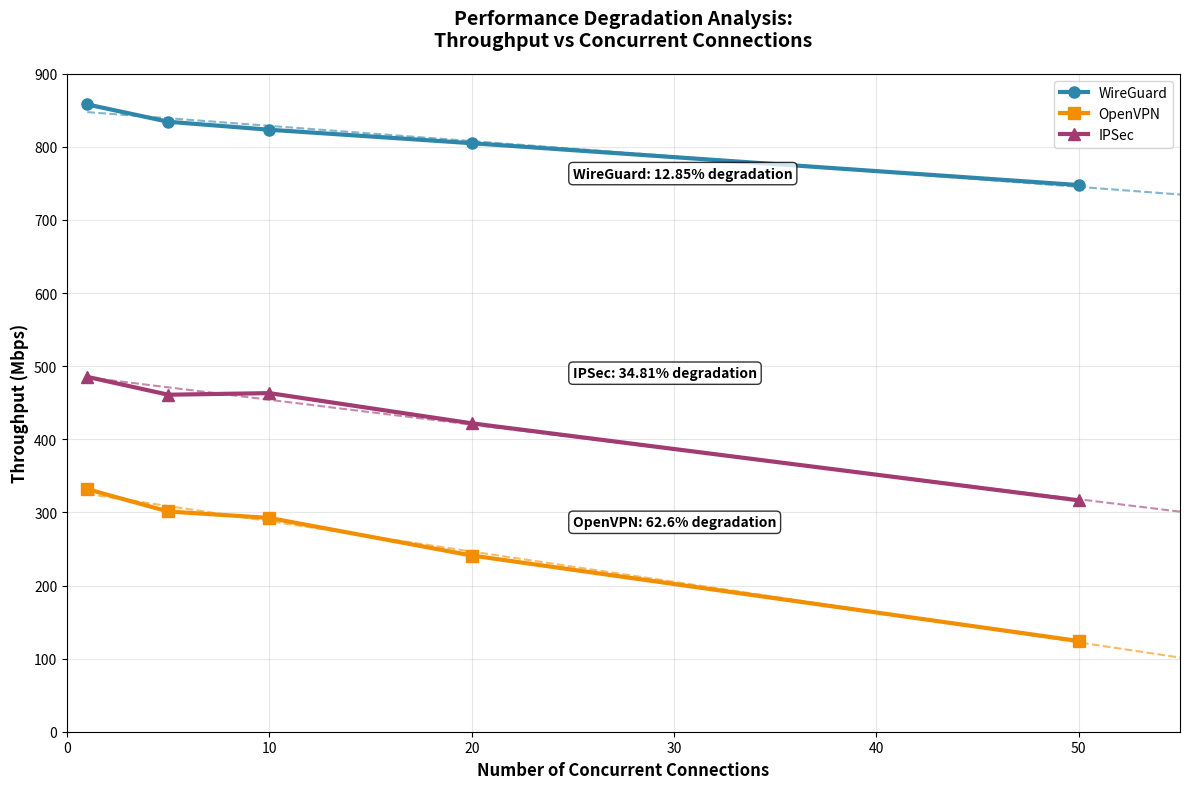

Generate this figure with matplotlib:
import matplotlib.pyplot as plt
import numpy as np
import pandas as pd

# Data dari performance degradation model
degradation_data = {
    'wireguard_conn': [1, 5, 10, 20, 50],
    'wireguard_throughput': [858.07, 834.36, 823.45, 805.05, 747.77],
    'openvpn_conn': [1, 5, 10, 20, 50],
    'openvpn_throughput': [331.74, 301.26, 292.41, 241.03, 124.05],
    'ipsec_conn': [1, 5, 10, 20, 50],
    'ipsec_throughput': [485.43, 460.97, 463.17, 421.85, 316.47]
}

plt.figure(figsize=(12, 8))

# Plot throughput degradation
plt.plot(degradation_data['wireguard_conn'], degradation_data['wireguard_throughput'], 
         'o-', linewidth=3, markersize=8, label='WireGuard', color='#2E86AB')
plt.plot(degradation_data['openvpn_conn'], degradation_data['openvpn_throughput'], 
         's-', linewidth=3, markersize=8, label='OpenVPN', color='#F18F01')
plt.plot(degradation_data['ipsec_conn'], degradation_data['ipsec_throughput'], 
         '^-', linewidth=3, markersize=8, label='IPSec', color='#A23B72')

plt.xlabel('Number of Concurrent Connections', fontweight='bold', fontsize=12)
plt.ylabel('Throughput (Mbps)', fontweight='bold', fontsize=12)
plt.title('Performance Degradation Analysis:\nThroughput vs Concurrent Connections', 
          fontweight='bold', fontsize=14, pad=20)
plt.legend()
plt.grid(True, alpha=0.3)

# Add degradation percentages
degradation_rates = {
    'WireGuard': 12.85,
    'OpenVPN': 62.60,
    'IPSec': 34.81
}

for i, (protocol, rate) in enumerate(degradation_rates.items()):
    y_pos = [858, 331, 485][i]  # Starting throughput
    plt.text(25, y_pos - 100 + i*50, f'{protocol}: {rate}% degradation', 
             fontweight='bold', fontsize=10,
             bbox=dict(boxstyle="round,pad=0.3", facecolor="white", alpha=0.8))

# Add regression lines from coefficients
x_pred = np.array([1, 10, 25, 50, 100])
wg_pred = -2.0868 * x_pred + 849.64
ov_pred = -4.1447 * x_pred + 329.39
ip_pred = -3.4014 * x_pred + 488.08

plt.plot(x_pred, wg_pred, '--', color='#2E86AB', alpha=0.6, label='WireGuard Trend')
plt.plot(x_pred, ov_pred, '--', color='#F18F01', alpha=0.6, label='OpenVPN Trend')
plt.plot(x_pred, ip_pred, '--', color='#A23B72', alpha=0.6, label='IPSec Trend')

plt.xlim(0, 55)
plt.ylim(0, 900)

# Add insights
# plt.figtext(0.02, 0.02,
#            'Key Insights:\n'
#            '• WireGuard shows minimal degradation (12.9%)\n'
#            '• OpenVPN suffers severe degradation (62.6%)\n'
#            '• IPSec shows moderate degradation (34.8%)\n'
#            '• Dashed lines show linear regression trends',
#            bbox=dict(boxstyle="round,pad=0.3", facecolor="lightgray", alpha=0.7),
#            fontsize=9)

plt.tight_layout()
plt.show()